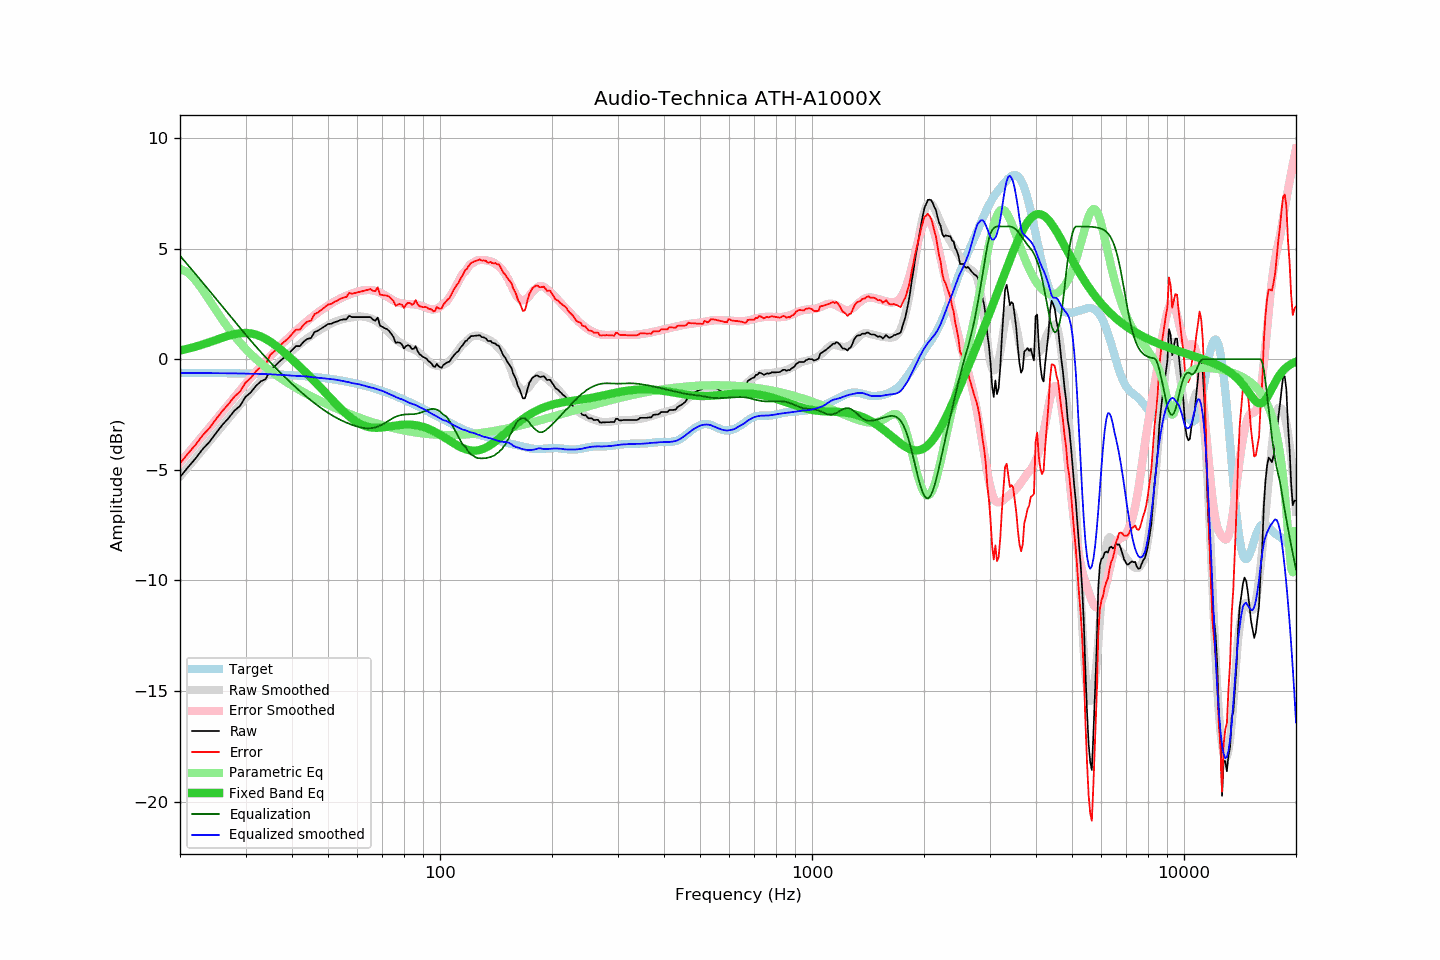

The data file committed next to this chart (first rows):
frequency, raw, error, smoothed, error_smoothed, equalization, parametric_eq, equalized_raw, equalized_smoothed, target
20, -5.33, -4.71, -5.30, -4.68, 4.68, 0.39, -0.65, -0.63, -0.62
21, -4.89, -4.27, -4.89, -4.26, 4.26, 0.47, -0.63, -0.63, -0.62
22, -4.50, -3.88, -4.48, -3.86, 3.86, 0.56, -0.64, -0.63, -0.62
23, -4.07, -3.45, -4.10, -3.47, 3.47, 0.66, -0.60, -0.63, -0.62
24, -3.74, -3.11, -3.72, -3.09, 3.09, 0.76, -0.65, -0.63, -0.63
25, -3.34, -2.71, -3.36, -2.73, 2.73, 0.87, -0.61, -0.63, -0.63
26, -2.97, -2.34, -3.01, -2.38, 2.38, 0.97, -0.59, -0.64, -0.63
27, -2.67, -2.04, -2.68, -2.04, 2.04, 1.06, -0.63, -0.64, -0.63
28, -2.33, -1.69, -2.36, -1.72, 1.72, 1.13, -0.61, -0.64, -0.64
29, -2.11, -1.47, -2.06, -1.41, 1.41, 1.17, -0.70, -0.65, -0.64
30, -1.71, -1.06, -1.77, -1.12, 1.12, 1.18, -0.59, -0.65, -0.65
31, -1.50, -0.85, -1.50, -0.84, 0.84, 1.16, -0.66, -0.66, -0.65
32, -1.21, -0.55, -1.23, -0.57, 0.57, 1.11, -0.64, -0.66, -0.66
33, -1.00, -0.33, -0.99, -0.32, 0.32, 1.03, -0.68, -0.67, -0.67
34, -0.90, -0.23, -0.75, -0.08, 0.08, 0.92, -0.82, -0.68, -0.67
35, -0.47, 0.21, -0.53, 0.15, -0.15, 0.78, -0.62, -0.68, -0.68
36, -0.31, 0.38, -0.33, 0.36, -0.36, 0.64, -0.67, -0.70, -0.69
37, -0.11, 0.59, -0.14, 0.57, -0.57, 0.48, -0.68, -0.71, -0.70
38, 0.06, 0.77, 0.04, 0.76, -0.76, 0.32, -0.70, -0.72, -0.71
39, 0.21, 0.93, 0.21, 0.94, -0.94, 0.16, -0.73, -0.73, -0.72
40, 0.41, 1.14, 0.37, 1.12, -1.12, -0.01, -0.71, -0.75, -0.73
41, 0.59, 1.33, 0.53, 1.28, -1.28, -0.18, -0.69, -0.75, -0.74
42, 0.59, 1.34, 0.68, 1.44, -1.44, -0.34, -0.85, -0.76, -0.75
43, 0.79, 1.55, 0.82, 1.59, -1.59, -0.51, -0.80, -0.77, -0.76
44, 0.92, 1.70, 0.95, 1.73, -1.73, -0.67, -0.81, -0.78, -0.78
45, 0.95, 1.74, 1.06, 1.87, -1.87, -0.84, -0.92, -0.81, -0.79
46, 1.23, 2.04, 1.17, 1.99, -1.99, -1.00, -0.76, -0.82, -0.81
47, 1.29, 2.11, 1.27, 2.11, -2.11, -1.17, -0.82, -0.84, -0.82
48, 1.39, 2.23, 1.37, 2.22, -2.22, -1.33, -0.83, -0.86, -0.84
49, 1.49, 2.35, 1.46, 2.33, -2.33, -1.49, -0.84, -0.87, -0.86
50, 1.59, 2.47, 1.54, 2.43, -2.43, -1.64, -0.84, -0.89, -0.88
51, 1.60, 2.50, 1.61, 2.52, -2.52, -1.80, -0.92, -0.90, -0.90
52, 1.67, 2.59, 1.68, 2.60, -2.60, -1.94, -0.93, -0.92, -0.92
53, 1.71, 2.65, 1.74, 2.68, -2.68, -2.09, -0.97, -0.94, -0.94
54, 1.77, 2.73, 1.78, 2.75, -2.75, -2.23, -0.98, -0.97, -0.96
55, 1.80, 2.79, 1.82, 2.81, -2.81, -2.36, -1.01, -0.99, -0.99
56, 1.80, 2.81, 1.85, 2.87, -2.87, -2.48, -1.07, -1.02, -1.01
57, 1.96, 3.00, 1.88, 2.92, -2.92, -2.59, -0.96, -1.04, -1.04
58, 1.90, 2.96, 1.89, 2.97, -2.97, -2.69, -1.07, -1.08, -1.06
59, 1.90, 2.99, 1.91, 3.01, -3.01, -2.78, -1.11, -1.10, -1.09
60, 1.90, 3.02, 1.93, 3.05, -3.05, -2.86, -1.15, -1.12, -1.12
61, 1.90, 3.05, 1.93, 3.08, -3.08, -2.93, -1.18, -1.15, -1.15
62, 1.90, 3.08, 1.92, 3.10, -3.10, -2.98, -1.20, -1.18, -1.18
63, 1.90, 3.11, 1.91, 3.12, -3.12, -3.02, -1.22, -1.22, -1.21
64, 1.90, 3.14, 1.88, 3.13, -3.13, -3.06, -1.23, -1.25, -1.24
65, 1.90, 3.17, 1.85, 3.12, -3.12, -3.08, -1.22, -1.28, -1.27
66, 1.79, 3.09, 1.81, 3.11, -3.11, -3.10, -1.32, -1.30, -1.30
67, 1.74, 3.08, 1.75, 3.08, -3.08, -3.10, -1.34, -1.34, -1.34
68, 1.88, 3.25, 1.68, 3.05, -3.05, -3.10, -1.17, -1.37, -1.37
69, 1.51, 2.92, 1.60, 3.00, -3.00, -3.10, -1.49, -1.40, -1.41
70, 1.46, 2.90, 1.52, 2.95, -2.95, -3.09, -1.49, -1.43, -1.44
71, 1.40, 2.88, 1.41, 2.89, -2.89, -3.08, -1.49, -1.48, -1.48
72, 1.36, 2.88, 1.30, 2.83, -2.83, -3.06, -1.47, -1.53, -1.52
73, 1.27, 2.82, 1.19, 2.77, -2.77, -3.05, -1.50, -1.58, -1.55
74, 1.14, 2.73, 1.09, 2.71, -2.71, -3.03, -1.57, -1.61, -1.59
75, 0.99, 2.62, 0.99, 2.65, -2.65, -3.01, -1.66, -1.66, -1.63
76, 0.74, 2.41, 0.90, 2.60, -2.60, -3.00, -1.86, -1.71, -1.67
77, 0.76, 2.47, 0.82, 2.57, -2.57, -2.99, -1.81, -1.75, -1.71
78, 0.74, 2.49, 0.75, 2.54, -2.54, -2.98, -1.80, -1.79, -1.75
79, 0.67, 2.46, 0.71, 2.52, -2.52, -2.97, -1.85, -1.81, -1.79
... 553 more rows
